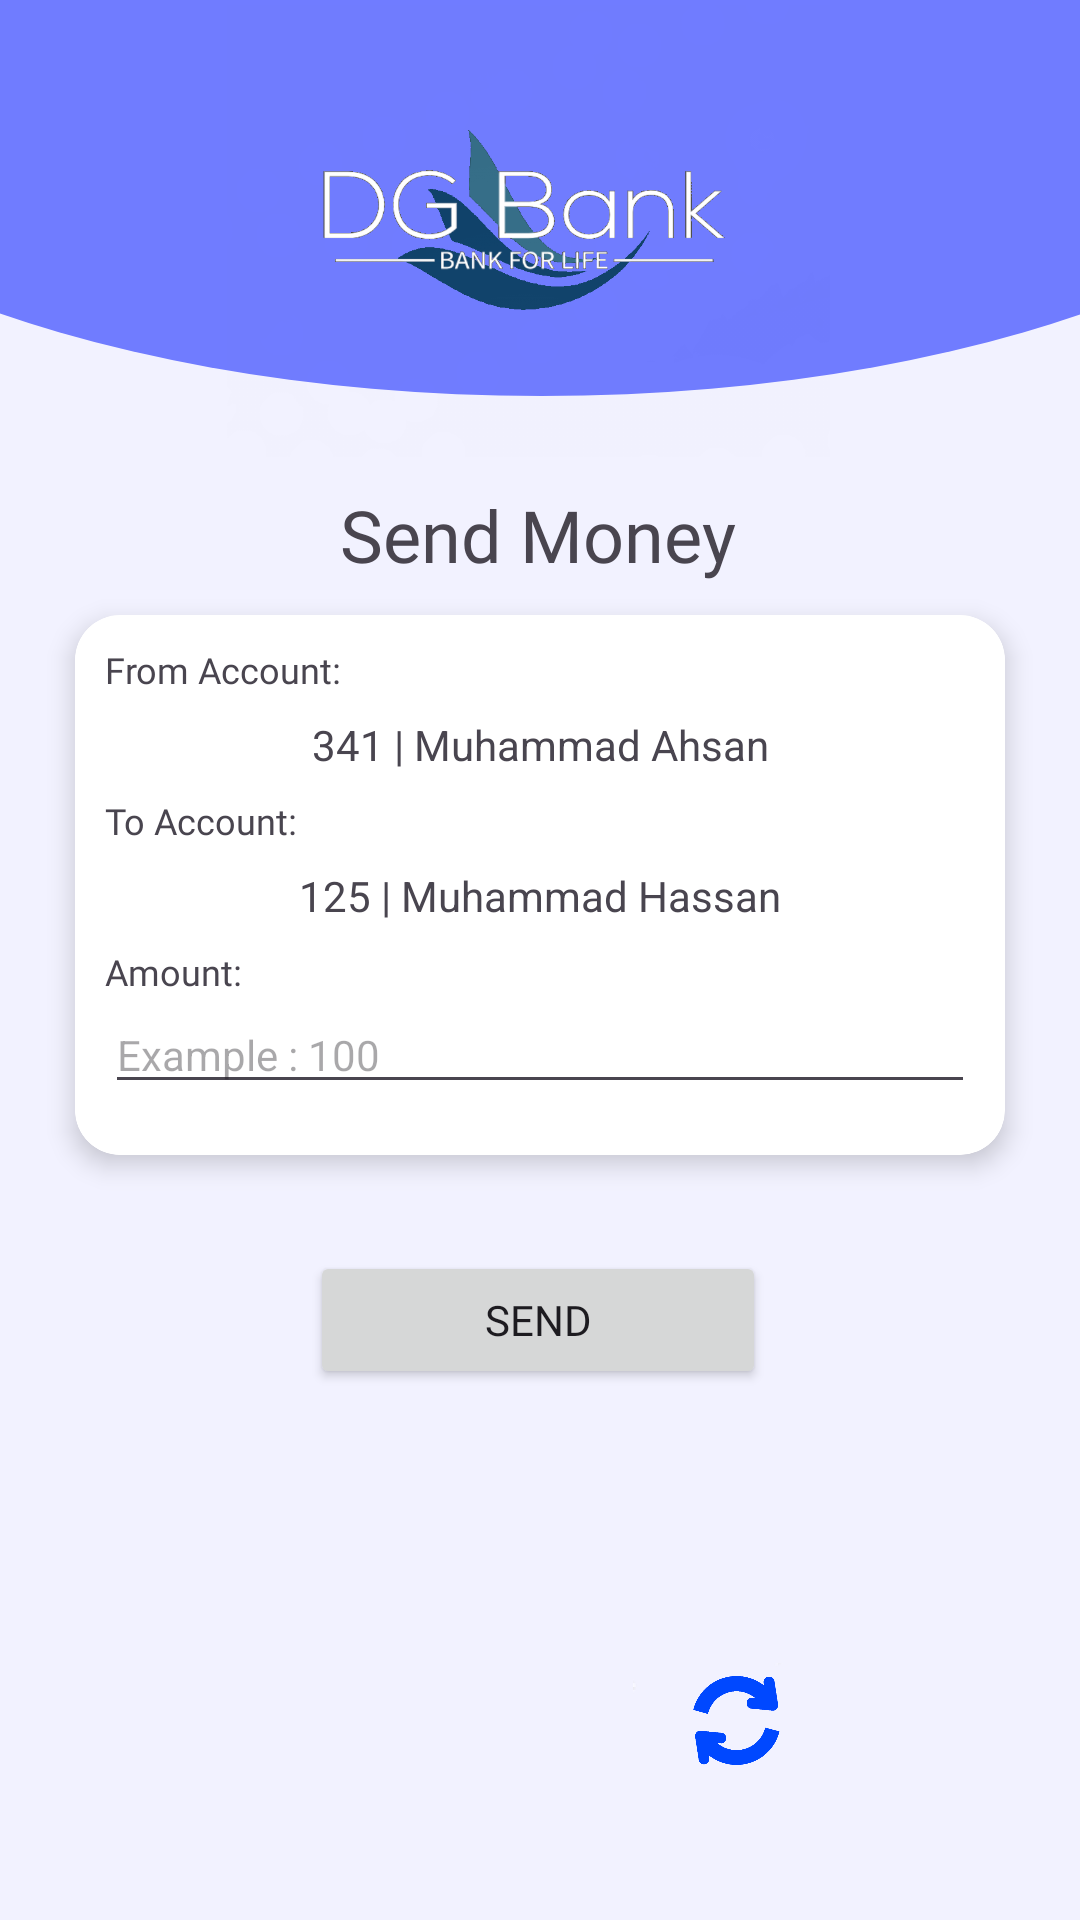

Produce the Android XML layout that renders to this screen, including the resource entries it uses.
<!-- AndroidManifest.xml: application theme Theme.DG_Bank -->
<!-- res/layout/activity_send_money.xml -->
<?xml version="1.0" encoding="utf-8"?>
<androidx.constraintlayout.widget.ConstraintLayout xmlns:android="http://schemas.android.com/apk/res/android"
    xmlns:app="http://schemas.android.com/apk/res-auto"
    xmlns:tools="http://schemas.android.com/tools"
    android:layout_width="match_parent"
    android:layout_height="match_parent"
    tools:context=".SendMoney">

    <androidx.constraintlayout.widget.ConstraintLayout
        android:layout_width="match_parent"
        android:layout_height="match_parent"
        android:background="#F2F2FF"
        tools:context=".SignIn">

        <TextView
            android:id="@+id/balance_send"
            android:layout_width="match_parent"
            android:layout_height="wrap_content"
            android:layout_marginTop="192sp"
            android:fontFamily="@font/seguibl"
            android:text="54000"
            android:textAlignment="center"
            android:textSize="24sp"
            app:layout_constraintEnd_toEndOf="parent"
            app:layout_constraintHorizontal_bias="0.0"
            app:layout_constraintStart_toStartOf="parent"
            app:layout_constraintTop_toBottomOf="@+id/send_button" />

        <TextView
            android:id="@+id/textView29"
            android:layout_width="match_parent"
            android:layout_height="wrap_content"
            android:text="Current Balance\n(PKR)"
            android:textAlignment="center"
            android:textSize="12sp"
            android:textStyle="bold"
            app:layout_constraintBottom_toBottomOf="parent"
            app:layout_constraintEnd_toEndOf="parent"
            app:layout_constraintHorizontal_bias="1.0"
            app:layout_constraintStart_toStartOf="parent"
            app:layout_constraintTop_toBottomOf="@+id/balance_send"
            app:layout_constraintVertical_bias="0.0" />

        <ImageButton
            android:id="@+id/refreshButton_send"
            android:layout_width="23sp"
            android:layout_height="22sp"
            android:background="@drawable/circle_button"
            android:scaleType="centerInside"
            android:scaleX="3"
            android:scaleY="3"
            app:layout_constraintBottom_toBottomOf="parent"
            app:layout_constraintEnd_toEndOf="parent"
            app:layout_constraintHorizontal_bias="0.694"
            app:layout_constraintStart_toStartOf="parent"
            app:layout_constraintTop_toTopOf="parent"
            app:layout_constraintVertical_bias="0.90999997"
            app:srcCompat="@drawable/reload" />

        <ImageView
            android:id="@+id/imageView5"
            android:layout_width="579sp"
            android:layout_height="252sp"
            android:translationY="-120sp"
            app:layout_constraintBottom_toBottomOf="parent"
            app:layout_constraintEnd_toEndOf="parent"
            app:layout_constraintHorizontal_bias="0.5"
            app:layout_constraintStart_toStartOf="parent"
            app:layout_constraintTop_toTopOf="parent"
            app:layout_constraintVertical_bias="0.0"
            app:srcCompat="@drawable/circle" />

        <ImageView
            android:id="@+id/imageView6"
            android:layout_width="201sp"
            android:layout_height="154sp"
            app:layout_constraintBottom_toBottomOf="@+id/imageView5"
            app:layout_constraintEnd_toEndOf="parent"
            app:layout_constraintHorizontal_bias="0.476"
            app:layout_constraintStart_toStartOf="parent"
            app:layout_constraintTop_toTopOf="parent"
            app:layout_constraintVertical_bias="0.0"
            app:srcCompat="@drawable/logo" />

        <TextView
            android:id="@+id/textView10"
            android:layout_width="wrap_content"
            android:layout_height="wrap_content"
            android:layout_marginTop="8sp"
            android:fontFamily="@font/seguibl"
            android:text="Send Money"
            android:textSize="24sp"
            app:layout_constraintEnd_toEndOf="parent"
            app:layout_constraintHorizontal_bias="0.497"
            app:layout_constraintStart_toStartOf="parent"
            app:layout_constraintTop_toBottomOf="@+id/imageView6" />

        <Button
            android:id="@+id/send_button"
            android:layout_width="152sp"
            android:layout_height="46sp"
            android:layout_marginTop="32sp"
            android:fontFamily="@font/seguibl"
            android:text="Send"
            app:layout_constraintEnd_toEndOf="parent"
            app:layout_constraintHorizontal_bias="0.497"
            app:layout_constraintStart_toStartOf="parent"
            app:layout_constraintTop_toBottomOf="@+id/cardView" />

        <androidx.cardview.widget.CardView
            android:id="@+id/cardView"
            android:layout_width="wrap_content"
            android:layout_height="wrap_content"
            app:cardCornerRadius="15sp"
            app:cardElevation="5sp"
            app:layout_constraintBottom_toBottomOf="parent"
            app:layout_constraintEnd_toEndOf="parent"
            app:layout_constraintHorizontal_bias="0.5"
            app:layout_constraintStart_toStartOf="parent"
            app:layout_constraintTop_toBottomOf="@+id/textView10"
            app:layout_constraintVertical_bias="0.04000002">

            <LinearLayout
                android:id="@+id/linearLayout3"
                android:layout_width="310sp"
                android:layout_height="180sp"
                android:background="@drawable/rounded_button"
                android:gravity="center_horizontal"
                android:orientation="vertical"
                app:layout_constraintBottom_toBottomOf="parent"
                app:layout_constraintEnd_toEndOf="parent"
                app:layout_constraintHorizontal_bias="0.493"
                app:layout_constraintStart_toStartOf="parent"
                app:layout_constraintTop_toBottomOf="@+id/textView10"
                app:layout_constraintVertical_bias="0.047">

                <TextView
                    android:id="@+id/textView22"
                    android:layout_width="match_parent"
                    android:layout_height="wrap_content"
                    android:layout_marginTop="10sp"
                    android:fontFamily="@font/seguibl"
                    android:paddingLeft="10sp"
                    android:text="From Account:"
                    android:textSize="12sp" />

                <TextView
                    android:id="@+id/sender"
                    android:layout_width="match_parent"
                    android:layout_height="34sp"
                    android:gravity="center"
                    android:text="341 | Muhammad Ahsan" />

                <TextView
                    android:id="@+id/textView26"
                    android:layout_width="match_parent"
                    android:layout_height="wrap_content"
                    android:fontFamily="@font/seguibl"
                    android:paddingLeft="10sp"
                    android:text="To Account:"
                    android:textSize="12sp" />

                <TextView
                    android:id="@+id/receiver"
                    android:layout_width="match_parent"
                    android:layout_height="34sp"
                    android:gravity="center"
                    android:text="125 | Muhammad Hassan" />

                <TextView
                    android:id="@+id/textView21"
                    android:layout_width="match_parent"
                    android:layout_height="wrap_content"
                    android:fontFamily="@font/seguibl"
                    android:paddingLeft="10sp"
                    android:text="Amount:"
                    android:textSize="12sp" />

                <EditText
                    android:id="@+id/amount"
                    android:layout_width="match_parent"
                    android:layout_height="wrap_content"
                    android:layout_marginLeft="10sp"
                    android:layout_marginRight="10sp"
                    android:ems="10"
                    android:hint="Example : 100"
                    android:inputType="number"
                    android:textSize="14sp" />

            </LinearLayout>
        </androidx.cardview.widget.CardView>

        <ProgressBar
            android:id="@+id/pg_send_money"
            android:layout_width="100sp"
            android:layout_height="100sp"
            android:layout_centerInParent="true"
            android:elevation="10sp"
            android:visibility="invisible"
            app:layout_constraintBottom_toBottomOf="parent"
            app:layout_constraintEnd_toEndOf="parent"
            app:layout_constraintHorizontal_bias="0.498"
            app:layout_constraintStart_toStartOf="parent"
            app:layout_constraintTop_toTopOf="@+id/textView10"
            app:layout_constraintVertical_bias="0.372" />

    </androidx.constraintlayout.widget.ConstraintLayout>
</androidx.constraintlayout.widget.ConstraintLayout>
<!-- resources referenced by this layout -->
<resources>
  <!-- drawable circle (drawable) -->
  <?xml version="1.0" encoding="utf-8"?>
  <shape xmlns:android="http://schemas.android.com/apk/res/android"
      android:shape="oval">
  
      <solid
          android:color="#707cff"/>
  
  </shape>
  <!-- drawable circle_button (drawable) -->
  <shape xmlns:android="http://schemas.android.com/apk/res/android">
      <solid android:color="@android:color/transparent" />
      <corners android:radius="50dp" /> 
  </shape>
  <!-- drawable logo: png bitmap (drawable, 101830 bytes) -->
  <!-- drawable reload: png bitmap (drawable, 10800 bytes) -->
  <!-- drawable rounded_button (drawable) -->
  <shape xmlns:android="http://schemas.android.com/apk/res/android">
      <solid android:color="#FFFFFF" />
      <corners android:radius="15dp" /> 
  </shape>
  <style name="Theme.DG_Bank" parent="Base.Theme.DG_Bank" />
  <style name="Base.Theme.DG_Bank" parent="Theme.Material3.Light.NoActionBar">
          
          
      </style>
</resources>
